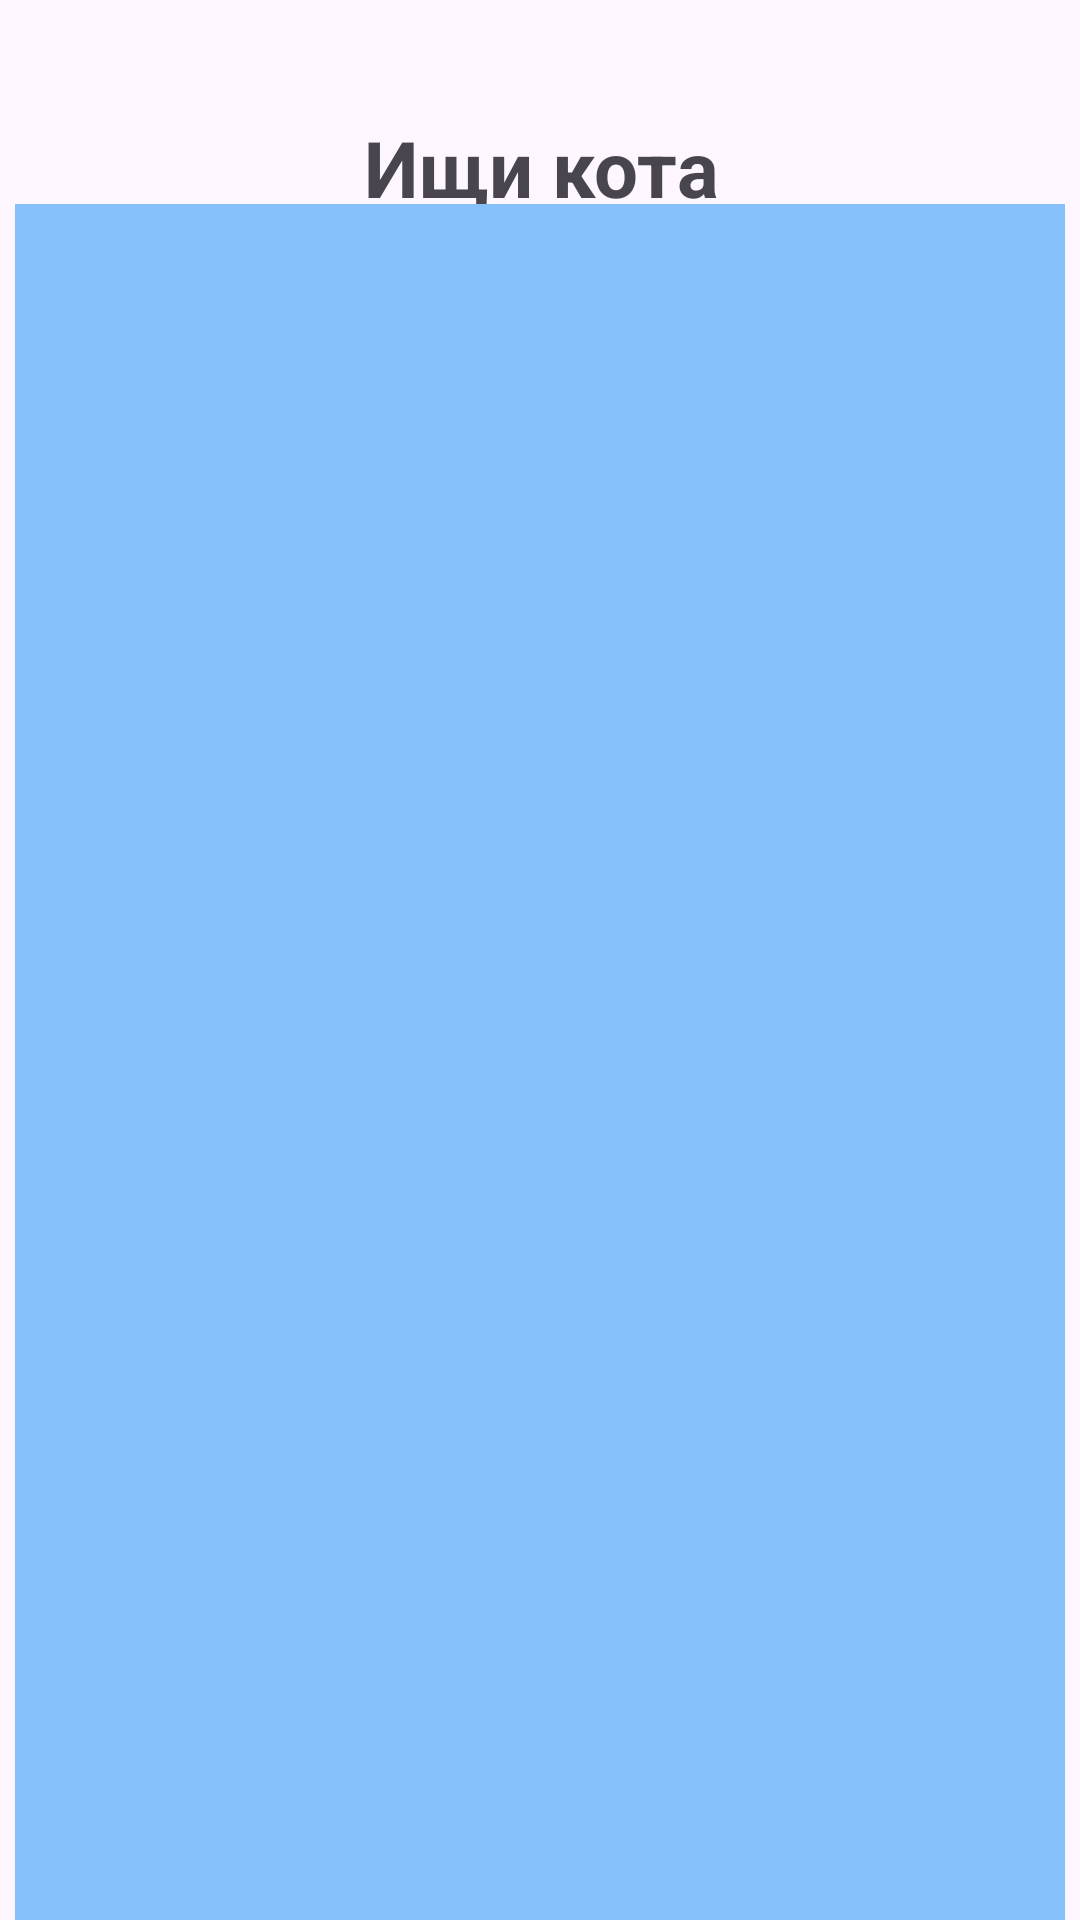

Write the Android layout XML for this screen, with the resource values it uses.
<!-- AndroidManifest.xml: application theme Theme.ShredingerCat -->
<!-- res/layout/activity_main.xml -->
<?xml version="1.0" encoding="utf-8"?>
<androidx.constraintlayout.widget.ConstraintLayout xmlns:android="http://schemas.android.com/apk/res/android"
    xmlns:app="http://schemas.android.com/apk/res-auto"
    xmlns:tools="http://schemas.android.com/tools"
    android:layout_width="match_parent"
    android:layout_height="match_parent"
    tools:context=".MainActivity">

    <TextView
        android:id="@+id/timer"
        android:layout_width="377dp"
        android:layout_height="80dp"
        android:layout_marginTop="16dp"
        android:gravity="center"
        android:text="Ищи кота"
        android:textSize="26dp"
        android:textStyle="bold"
        app:layout_constraintEnd_toEndOf="parent"
        app:layout_constraintStart_toStartOf="parent"
        app:layout_constraintTop_toTopOf="parent" />

    <TextView
        android:id="@+id/coordinatesOut"
        android:layout_width="350dp"
        android:layout_height="620dp"
        android:background="#86C0FA"
        app:layout_constraintBottom_toBottomOf="parent"
        app:layout_constraintEnd_toEndOf="parent"
        app:layout_constraintHorizontal_bias="0.491"
        app:layout_constraintStart_toStartOf="parent"
        app:layout_constraintTop_toBottomOf="@+id/timer"
        app:layout_constraintVertical_bias="0.369" />
</androidx.constraintlayout.widget.ConstraintLayout>
<!-- resources referenced by this layout -->
<resources>
  <style name="Theme.ShredingerCat" parent="Base.Theme.ShredingerCat" />
  <style name="Base.Theme.ShredingerCat" parent="Theme.Material3.DayNight.NoActionBar">
          
          
      </style>
</resources>
